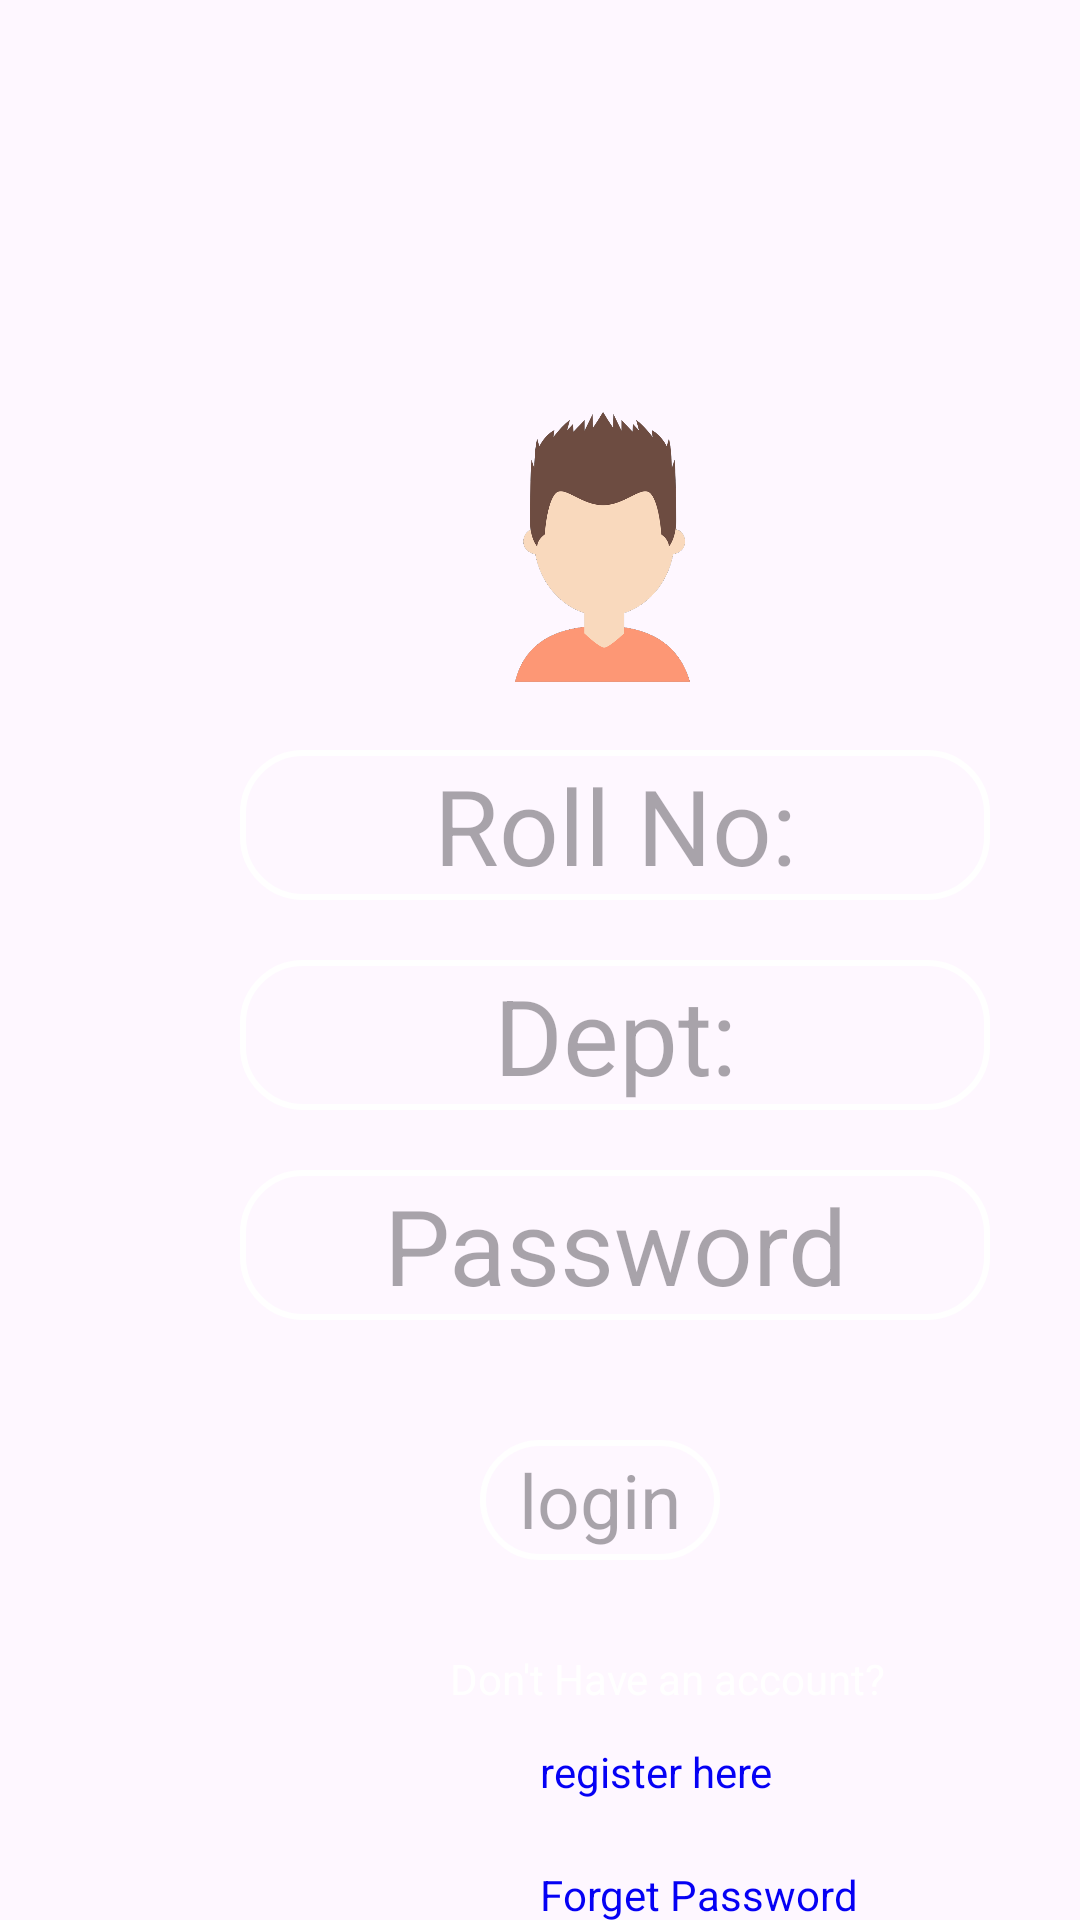

Produce the Android XML layout that renders to this screen, including the resource entries it uses.
<!-- AndroidManifest.xml: application theme Theme.CampusEventStudents -->
<!-- res/layout/activity_login.xml -->
<?xml version="1.0" encoding="utf-8"?>
<RelativeLayout xmlns:android="http://schemas.android.com/apk/res/android"
    xmlns:tools="http://schemas.android.com/tools"
    android:layout_width="match_parent"
    android:layout_height="match_parent"
    android:background="@drawable/bg3"

    xmlns:app="http://schemas.android.com/apk/res-auto"
    tools:context=".login_activity">


    <RelativeLayout
        android:id="@+id/login"
        android:layout_width="410dp"
        android:layout_height="730dp"
        android:clipToOutline="true"
        android:paddingTop="50dp"
        android:paddingLeft="40dp"
        app:layout_constraintBottom_toBottomOf="parent"
        app:layout_constraintEnd_toEndOf="parent"
        app:layout_constraintStart_toStartOf="parent"
        app:layout_constraintTop_toTopOf="parent"
        tools:ignore="MissingConstraints">

        <View
            android:id="@+id/pngtree_col"
            android:layout_width="130dp"
            android:layout_height="119dp"
            android:layout_alignParentLeft="true"
            android:layout_alignParentTop="true"
            android:layout_marginLeft="95dp"
            android:layout_marginTop="65dp"
            android:background="@drawable/avatar" />


        <EditText
            android:id="@+id/editTextUsername"
            android:layout_width="250dp"
            android:layout_height="50dp"
            android:layout_alignParentLeft="true"
            android:layout_alignParentTop="true"
            android:layout_marginLeft="40dp"
            android:layout_marginTop="200dp"
            android:hint="Roll No:"
            android:textAlignment="center"
            android:textColor="@color/white"
            android:textSize="35dp"
            android:background="@drawable/rounded_button" />

        <EditText
            android:id="@+id/editTextDept"
            android:layout_width="250dp"
            android:layout_height="50dp"
            android:layout_below="@+id/pngtree_col"
            android:layout_alignParentLeft="true"
            android:layout_alignParentTop="true"
            android:layout_marginLeft="40dp"
            android:layout_marginTop="270dp"
            android:hint="Dept:"
            android:textAlignment="center"
            android:textColor="@color/white"
            android:textSize="35dp"
            android:background="@drawable/rounded_button" />

        <EditText
            android:id="@+id/editTextPassword"
            android:layout_width="250dp"
            android:layout_height="50dp"
            android:layout_below="@+id/editTextDept"
            android:layout_alignParentLeft="true"
            android:layout_alignParentTop="true"
            android:layout_marginLeft="40dp"
            android:layout_marginTop="340dp"
            android:hint="Password"
            android:textAlignment="center"
            android:textColor="@color/white"
            android:textSize="35dp"
            android:inputType="textPassword"
            android:background="@drawable/rounded_button" />

        <TextView
            android:id="@+id/buttonLogin"
            android:layout_width="80dp"
            android:layout_height="40dp"
            android:layout_below="@+id/editTextPassword"
            android:layout_alignParentLeft="true"
            android:layout_alignParentTop="true"
            android:layout_marginLeft="120dp"
            android:layout_marginTop="430dp"
            android:gravity="center"
            android:hint="login"
            android:textAlignment="center"
            android:textColor="@color/black"
            android:textSize="25dp"
            android:background="@drawable/rounded_button" />

        <TextView
            android:id="@+id/register_he"
            android:layout_width="105dp"
            android:layout_height="21dp"
            android:layout_alignParentLeft="true"
            android:layout_alignParentTop="true"
            android:layout_marginLeft="140dp"
            android:layout_marginTop="531dp"
            android:gravity="top"
            android:text="@string/register_he"
            android:textAppearance="@style/register_he" />

        <TextView
            android:id="@+id/forgetpass"
            android:layout_width="150dp"
            android:layout_height="21dp"
            android:layout_alignParentLeft="true"
            android:layout_marginLeft="140dp"
            android:layout_marginTop="20dp"
            android:gravity="top"
            android:layout_below="@+id/register_he"
            android:text="@string/forget"
            android:textAppearance="@style/register_he" />

        <TextView
            android:id="@+id/don_t_have_"
            android:layout_width="wrap_content"
            android:layout_height="20dp"
            android:layout_alignParentLeft="true"
            android:layout_alignParentTop="true"
            android:layout_marginLeft="110dp"
            android:layout_marginTop="500dp"
            android:textColor="@color/white"
            android:gravity="top"
            android:text="@string/donthaveac"
            android:textAppearance="@style/don_t_have_" />

    </RelativeLayout>

</RelativeLayout>
<!-- resources referenced by this layout -->
<resources>
  <color name="black">#000000</color>
  <color name="white">#FFFFFFFF</color>
  <!-- drawable avatar: png bitmap (drawable, 48050 bytes) -->
  <!-- drawable rounded_button (drawable) -->
  <shape xmlns:android="http://schemas.android.com/apk/res/android">
      <solid android:color="@color/bgcolor"/>
      <stroke
          android:width="2dp"
      android:color="@android:color/white"
      />
      <corners android:radius="20dp"/>
  </shape>
  <string name="donthaveac">Don\'t Have an account?</string>
  <string name="forget">Forget Password</string>
  <string name="register_he">register here</string>
  <style name="don_t_have_">
          <item name="android:textSize">14sp</item>
          <item name="android:textColor">#000000</item>
      </style>
  <style name="register_he">
          <item name="android:textSize">14sp</item>
          <item name="android:textColor">#0500F4</item>
      </style>
  <style name="Theme.CampusEventStudents" parent="Base.Theme.CampusEventStudents" />
  <color name="bgcolor">#00FFFFFF</color>
  <style name="Base.Theme.CampusEventStudents" parent="Theme.Material3.DayNight.NoActionBar">
          
           <item name="colorPrimary">#1f0037</item>
          <item name="colorButtonNormal">#FFFFFF</item>
      </style>
</resources>
